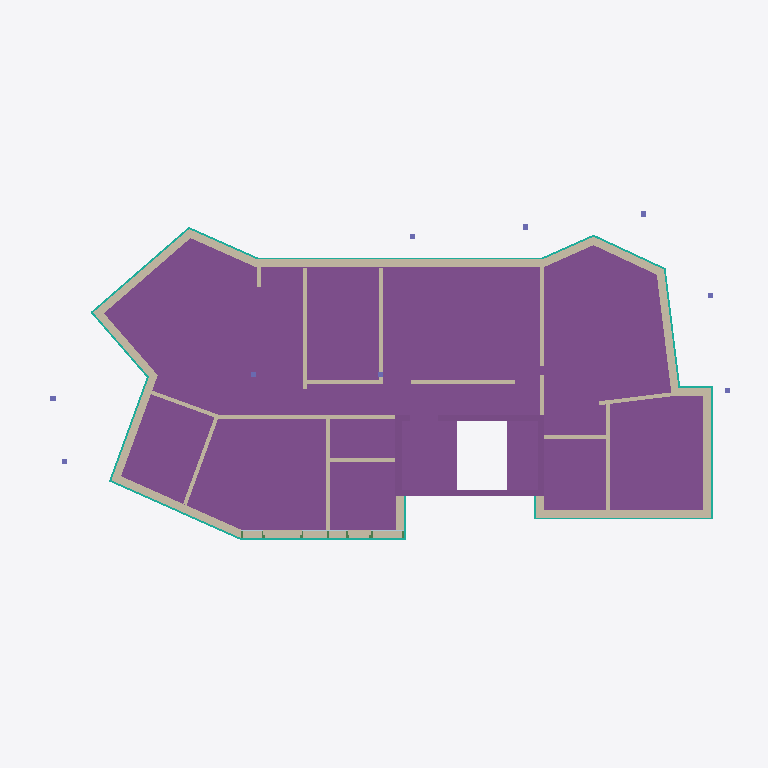
Plan cut of the same IFC building model at storey 'Am Bau' (level 0.00 m, cut at 1.40 m), seen from above with north up, elements coloured by IFC class: 34 walls (beige), 15 curtain walls (teal), 7 footings (purple), 3 columns (violet), 2 plates (pale blue). Cut surfaces are drawn darker.
Extent 27.7 m × 13.7 m × 14.0 m (x, y, z). Storeys (7): Geschoss 1 at 0.00 m; 1.OG at 0.00 m; 2.OG at 0.00 m; Am Bau at 0.00 m; EG  at 0.00 m; Fundament at 0.00 m; Geschoss 1 at 0.00 m. Elements (312): 124 IfcWall, 62 IfcBeam, 46 IfcFooting, 26 IfcCurtainWall, 18 IfcRoof, 17 IfcSlab, 11 IfcColumn, 8 IfcPlate.

HEADER;
FILE_DESCRIPTION(('ViewDefinition [ReferenceView_V1.2]','ExchangeRequirement [Architecture]'),'2;1');
FILE_NAME('','2025-03-04T17:19:44',(''),(''),'','cadwork version 30.0 build 697','');
FILE_SCHEMA(('IFC4'));
ENDSEC;
DATA;
#1=IFCPROJECT('1HjtJ7Z8j7nvtZBmv4YAoT',#7,'Neubau MFH Stiftung Evidenz Arlesheim',$,$,$,$,(#15),#11);
#23=IFCSITE('3y7yzrwib8SPU3gJOej0HC',#7,'*Complément*','',$,#24,$,$,.ELEMENT.,$,$,$,$,$);
#32=IFCBUILDING('0KB6q2oDn5hQAXP_pAaktQ',#7,'Gebäude 1','Ausführungsplan',$,#33,$,$,.ELEMENT.,$,$,$);
#46=IFCBUILDING('1$jWC0djr8ngeEK3rQDe5b',#7,'MFH Arlesheim','Ausführungsplan',$,#47,$,$,.ELEMENT.,$,$,$);
#40=IFCBUILDINGSTOREY('2JORW2gbTDMuOToCGCD7a5',#7,'Geschoss 1',$,$,#41,$,$,.ELEMENT.,0.0);
#54=IFCBUILDINGSTOREY('3BYwUMiIH50A0JwQ43vPHj',#7,'1.OG',$,$,#55,$,$,.ELEMENT.,0.0);
#60=IFCBUILDINGSTOREY('0WJHqYJezBtPulWXtqvBvP',#7,'2.OG',$,$,#61,$,$,.ELEMENT.,0.0);
#66=IFCBUILDINGSTOREY('2VXAk4GcH3PxZ1f9_bIiwv',#7,'Am Bau',$,$,#67,$,$,.ELEMENT.,0.0);
#72=IFCBUILDINGSTOREY('3zaGuhYyzDcPipCE0pKhUc',#7,'EG ',$,$,#73,$,$,.ELEMENT.,0.0);
#78=IFCBUILDINGSTOREY('3Nrm7ebCTBBgZcN3smDYyQ',#7,'Fundament',$,$,#79,$,$,.ELEMENT.,0.0);
#84=IFCBUILDINGSTOREY('3iix9pmqX9jOCquyZgDlVx',#7,'Geschoss 1',$,$,#85,$,$,.ELEMENT.,0.0);
#11285=IFCFOOTING('0TdI$JVbb9kP$N19gKiP9w',#7,'MASSIVBAU','','Undefined',#11286,#11291,$,.NOTDEFINED.);
#8660=IFCFOOTING('3hknbJ_zv4Ux38xb5hy0OK',#7,'MASSIVBAU','','Undefined',#8661,#8666,$,.NOTDEFINED.);
#9331=IFCFOOTING('1vir7pGs94EAEu0ATbrKdX',#7,'MASSIVBAU','','Undefined',#9332,#9337,$,.NOTDEFINED.);
#551=IFCWALL('3B216$Mvr4dAU7Y4pLIsmx',#7,'HÜLLKÖRPER',$,$,#552,#557,$,.NOTDEFINED.);
#4393=IFCWALL('0thJtwTybAvfEkUy3Mi6sG',#7,'HÜLLKÖRPER',$,$,#4394,#4399,$,.NOTDEFINED.);
#3440=IFCWALL('1pfHOEK592d8$2RLt1gTQQ',#7,'HÜLLKÖRPER',$,$,#3441,#3446,$,.NOTDEFINED.);
#4016=IFCWALL('3e2oYUPnvFp9DUsLPFxqmT',#7,'HÜLLKÖRPER',$,$,#4017,#4022,$,.NOTDEFINED.);
#4248=IFCWALL('0js3D2vQP9PeLECr8TXDwW',#7,'HÜLLKÖRPER',$,$,#4249,#4254,$,.NOTDEFINED.);
#623=IFCWALL('1oYvF_rjT3KPMrPT16VaGl',#7,'HÜLLKÖRPER',$,$,#624,#629,$,.NOTDEFINED.);
#188=IFCWALL('1rdCHCcPP3FQmBpABMYbDg',#7,'HÜLLKÖRPER',$,$,#189,#194,$,.NOTDEFINED.);
#2624=IFCWALL('2nU5G2I2nDYRsQOZs8bwu1',#7,'HÜLLKÖRPER',$,$,#2625,#2630,$,.NOTDEFINED.);
#4149=IFCWALL('1aIZS08IvDhhqgSVHFIM2f',#7,'HÜLLKÖRPER',$,$,#4150,#4155,$,.NOTDEFINED.);
#10611=IFCFOOTING('3U13lJKPX4aBPcXT5aOx7R',#7,'MASSIVBAU','','Undefined',#10612,#10617,$,.NOTDEFINED.);
#10490=IFCFOOTING('3tDMJCPDXCAfglJkJrX1Yl',#7,'MASSIVBAU','','Undefined',#10491,#10496,$,.NOTDEFINED.);
#229=IFCWALL('1FRed891r1Vxy8nqfiV2gV',#7,'HÜLLKÖRPER',$,$,#230,#235,$,.NOTDEFINED.);
#90=IFCWALL('2V8dwN4LP38x8hLGA3jgfM',#7,'HÜLLKÖRPER',$,$,#93,#99,$,.NOTDEFINED.);
#3406=IFCWALL('1r0LUloVr72u46x0qKjZJR',#7,'HÜLLKÖRPER',$,$,#3407,#3412,$,.NOTDEFINED.);
#1851=IFCWALL('1AfUDPkWr2NghNvPvafnZh',#7,'HÜLLKÖRPER',$,$,#1852,#1857,$,.NOTDEFINED.);
#10762=IFCFOOTING('3UpfbRf7P7HwHLL9lSg15R',#7,'MASSIVBAU','','Undefined',#10763,#10768,$,.NOTDEFINED.);
#2592=IFCWALL('0mDeBFYYHF1fS_Jt3_2CHP',#7,'HÜLLKÖRPER',$,$,#2593,#2598,$,.NOTDEFINED.);
#2071=IFCWALL('2DF_57fhrFWgLLT7qDglRC',#7,'HÜLLKÖRPER',$,$,#2072,#2077,$,.NOTDEFINED.);
#2308=IFCWALL('1$RyfOuFPCqP9r71dkwRbU',#7,'HÜLLKÖRPER',$,$,#2309,#2314,$,.NOTDEFINED.);
#1781=IFCWALL('0dhrhjatjD$fNIDHuLjgSP',#7,'HÜLLKÖRPER',$,$,#1782,#1787,$,.NOTDEFINED.);
#2755=IFCWALL('1oE_lMPgT3i8iGS$TUCPfG',#7,'HÜLLKÖRPER',$,$,#2756,#2761,$,.NOTDEFINED.);
#10949=IFCFOOTING('2yTQoXZfj6be$WZcD7lAhv',#7,'MASSIVBAU','','Undefined',#10950,#10955,$,.NOTDEFINED.);
#2202=IFCWALL('0__W5oNUDEfQXYsv3z4PMt',#7,'HÜLLKÖRPER',$,$,#2203,#2208,$,.NOTDEFINED.);
#589=IFCWALL('28$rebCmvCihTyoDv1C3np',#7,'HÜLLKÖRPER',$,$,#590,#595,$,.NOTDEFINED.);
#1919=IFCWALL('3auolqFGj7MuOePQLtt4QD',#7,'HÜLLKÖRPER',$,$,#1920,#1925,$,.NOTDEFINED.);
#9894=IFCCURTAINWALL('2$tmCZuB53gvTy99$DiznL',#7,'HÜLLKÖRPER',$,$,#9895,#9900,$,.NOTDEFINED.);
#2521=IFCWALL('3mDSXbJ45Ag9koWYo$aJ8f',#7,'HÜLLKÖRPER',$,$,#2522,#2527,$,.NOTDEFINED.);
#1744=IFCWALL('3YhLlCEMXF$8lkIkWayX$m',#7,'HÜLLKÖRPER',$,$,#1745,#1750,$,.NOTDEFINED.);
#2451=IFCWALL('2be3DhHDrESOP_OsuY_tqZ',#7,'HÜLLKÖRPER',$,$,#2452,#2457,$,.NOTDEFINED.);
#8131=IFCCURTAINWALL('1oJDOy6JP1B9fxrICLd_Eb',#7,'HÜLLKÖRPER',$,$,#8132,#8137,$,.NOTDEFINED.);
#1960=IFCWALL('1Sg4jSBKL5_QxCfYyN23iC',#7,'HÜLLKÖRPER',$,$,#1961,#1966,$,.NOTDEFINED.);
#11137=IFCCURTAINWALL('1ljSWpKv99t8qDHqDqFQyi',#7,'HÜLLKÖRPER',$,$,#11138,#11143,$,.NOTDEFINED.);
#9394=IFCCURTAINWALL('00uRuC6Kn8IfD16Va$zgQv',#7,'HÜLLKÖRPER',$,$,#9395,#9400,$,.NOTDEFINED.);
#2236=IFCWALL('2BKiQSzRT58AUaR2_5quE8',#7,'HÜLLKÖRPER',$,$,#2237,#2242,$,.NOTDEFINED.);
#4050=IFCWALL('3lcTygyOL0YfECLE1Aj8wA',#7,'HÜLLKÖRPER',$,$,#4051,#4056,$,.NOTDEFINED.);
#2137=IFCWALL('13t43jFwT0mewrAUE9momz',#7,'HÜLLKÖRPER',$,$,#2138,#2143,$,.NOTDEFINED.);
#7847=IFCCURTAINWALL('1GQtQBII1Ciel1nBYV7cFW',#7,'HÜLLKÖRPER',$,$,#7848,#7853,$,.NOTDEFINED.);
#6152=IFCCURTAINWALL('2ZJzwsSM1BKw8xbHZQcDDP',#7,'HÜLLKÖRPER',$,$,#6153,#6158,$,.NOTDEFINED.);
#8523=IFCCURTAINWALL('1loKOYcBj7Nxn9kgAdVUro',#7,'HÜLLKÖRPER',$,$,#8524,#8529,$,.NOTDEFINED.);
#4183=IFCWALL('20wpyHsf96ufLInahE0lw8',#7,'HÜLLKÖRPER',$,$,#4184,#4189,$,.NOTDEFINED.);
#4428=IFCWALL('30hkiadELDdv_FREFEwKCf',#7,'HÜLLKÖRPER',$,$,#4429,#4434,$,.NOTDEFINED.);
#8628=IFCCURTAINWALL('1lp0VHt0v5Jw2DbctZLwkP',#7,'HÜLLKÖRPER',$,$,#8629,#8634,$,.NOTDEFINED.);
#5902=IFCCURTAINWALL('1OH8J2IWb2YPt30EGADuUA',#7,'HÜLLKÖRPER',$,$,#5903,#5908,$,.NOTDEFINED.);
#5525=IFCCURTAINWALL('2PhdIz0XP01uj_bLm7dmPZ',#7,'HÜLLKÖRPER',$,$,#5528,#5534,$,.NOTDEFINED.);
#8092=IFCCURTAINWALL('1qDvgcmH1AsA7TKDK3mPRl',#7,'HÜLLKÖRPER',$,$,#8093,#8098,$,.NOTDEFINED.);
#8221=IFCCURTAINWALL('01Xe6XD9r31f$X_ec1OhJP',#7,'HÜLLKÖRPER',$,$,#8222,#8227,$,.NOTDEFINED.);
#1815=IFCWALL('1y172TqNPB1Plt81uvMbxS',#7,'HÜLLKÖRPER',$,$,#1816,#1821,$,.NOTDEFINED.);
#883=IFCWALL('1s7zUDbffCIeu8PB_q9w5g',#7,'HÜLLKÖRPER',$,$,#884,#889,$,.NOTDEFINED.);
#7609=IFCCURTAINWALL('2tin53J0b5DxW6FUtzXw$N',#7,'HÜLLKÖRPER',$,$,#7610,#7615,$,.NOTDEFINED.);
#2719=IFCWALL('1zi0wCp9LE1Qk5DpRezmQf',#7,'HÜLLKÖRPER',$,$,#2720,#2725,$,.NOTDEFINED.);
#995=IFCWALL('233yO8mFL7C8APPTV4buM5',#7,'HÜLLKÖRPER',$,$,#996,#1001,$,.NOTDEFINED.);
#10309=IFCCURTAINWALL('2h4YrSS$n6jB6Pnz$4sMKD',#7,'HÜLLKÖRPER',$,$,#10310,#10315,$,.NOTDEFINED.);
#6010=IFCCURTAINWALL('0bWgLiY8rBNhIJFPX39fOP',#7,'HÜLLKÖRPER',$,$,#6011,#6016,$,.NOTDEFINED.);
#9711=IFCPLATE('2_SjKqEjL6lQqgbpGI4LLk',#7,'BEPLANKUNG','',$,#9712,#9717,$,.NOTDEFINED.);
#9816=IFCPLATE('2sV2rMPtr93hUWjTEQFaD3',#7,'BEPLANKUNG','',$,#9817,#9822,$,.NOTDEFINED.);
#6187=IFCCOLUMN('1yDf8EKgfDihVd_seuryeM',#7,'STÜTZE','',$,#6188,#6193,$,.NOTDEFINED.);
#8848=IFCCOLUMN('1g5PqKudj7M86JP_MhAYUA',#7,'STÜTZE','',$,#8849,#8854,$,.NOTDEFINED.);
#9362=IFCCOLUMN('2JNu9VlSvCbPthpPfpOqkH',#7,'STÜTZE','',$,#9363,#9368,$,.NOTDEFINED.);
ENDSEC;